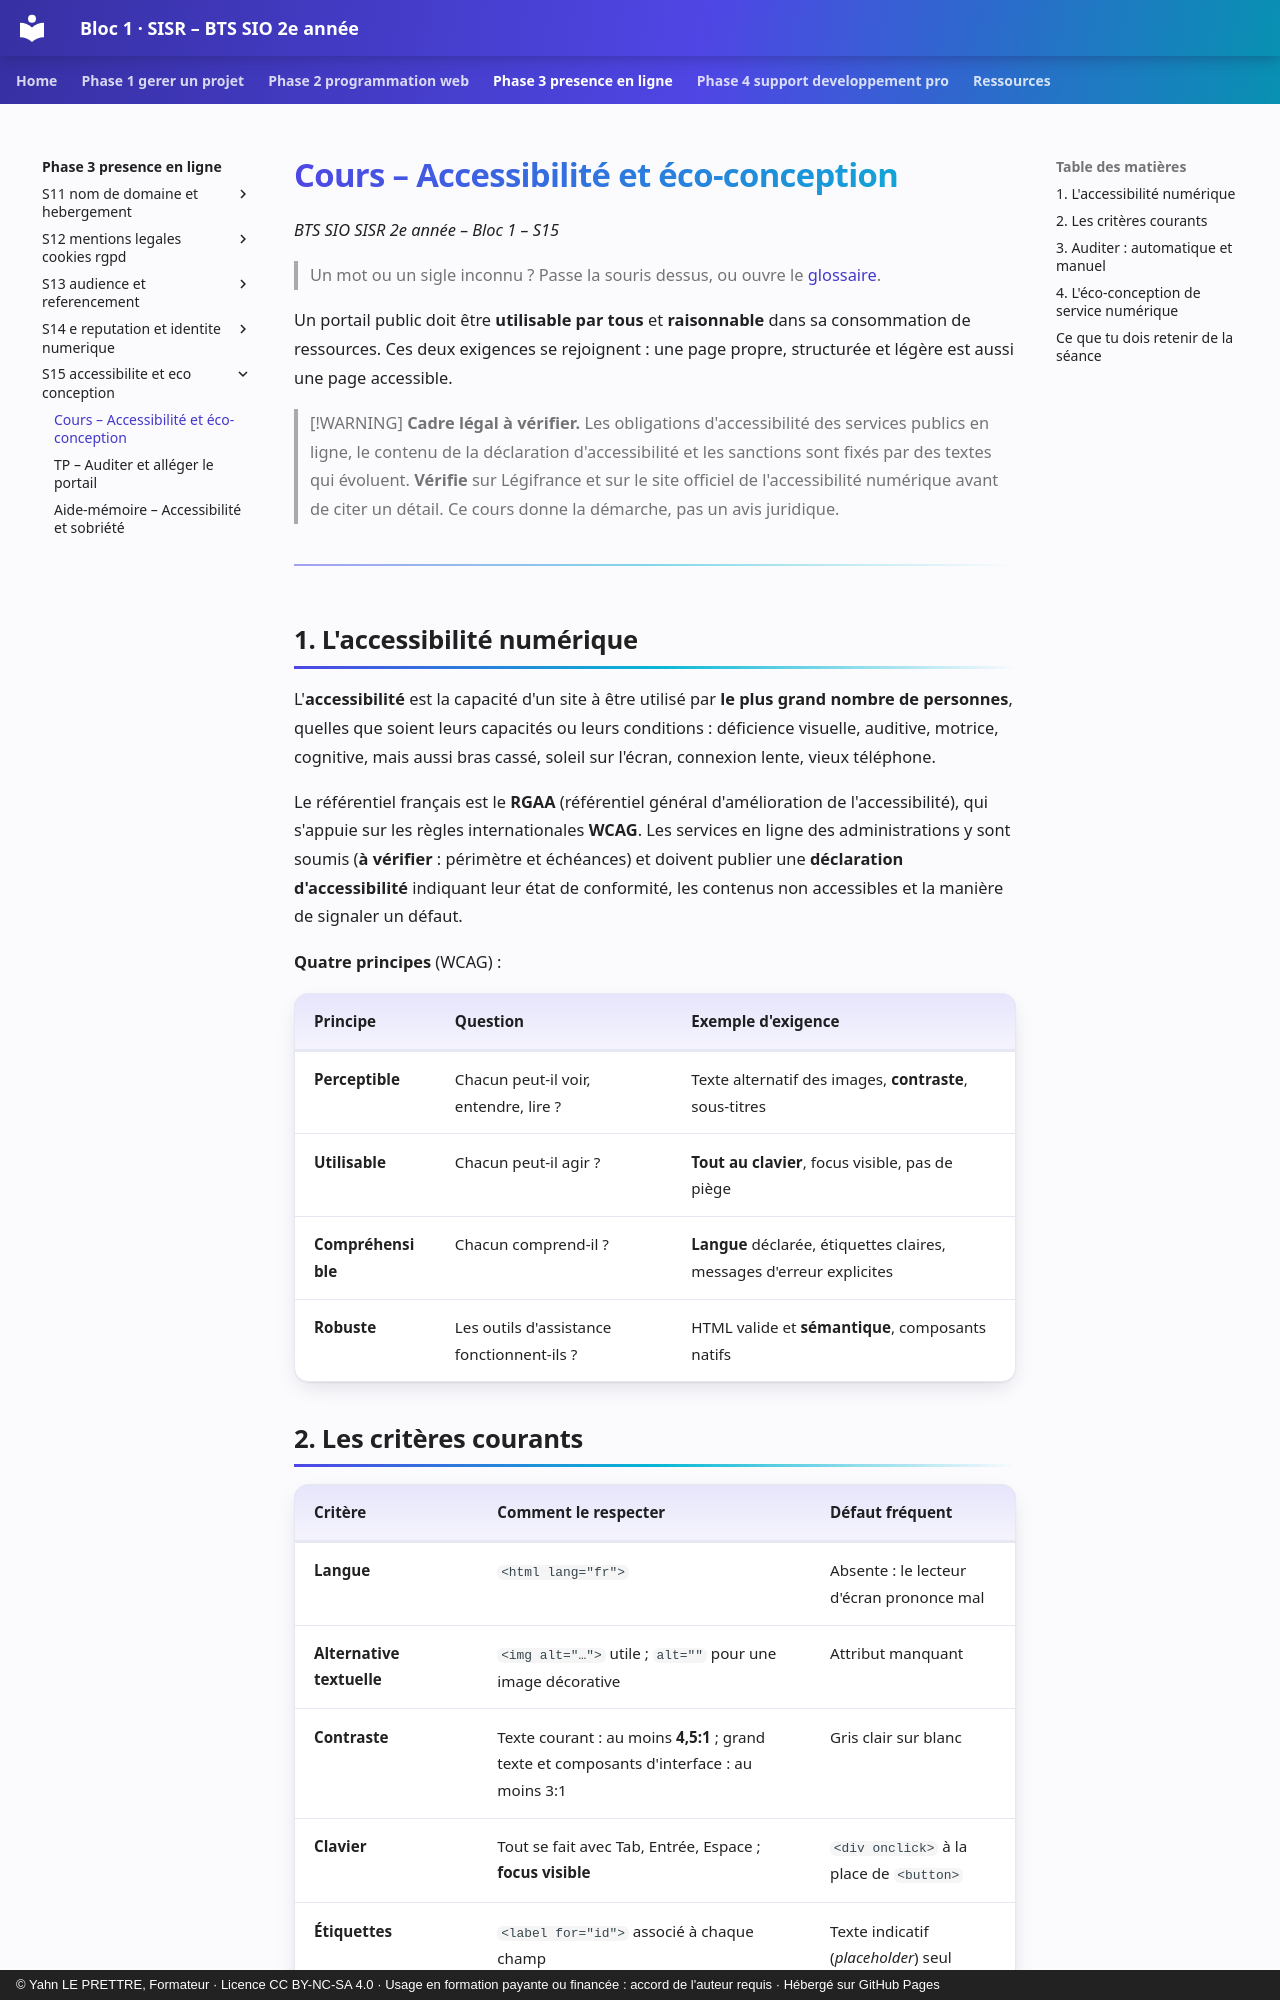

repository: YahnLP/bts2-sio-sisr-bloc1 · page: phase-3-presence-en-ligne/S15-accessibilite-et-eco-conception/01-cours/index.html · generator: mkdocs · copyright: © Yahn LE PRETTRE, Formateur · Licence CC BY-NC-SA 4.0 · Usage en formation payante ou financée : accord de l'auteur requis · Hébergé sur GitHub Pages

# Cours – Accessibilité et éco-conception

*BTS SIO SISR 2e année – Bloc 1 – S15*

> Un mot ou un sigle inconnu ? Passe la souris dessus, ou ouvre le [glossaire](../../ressources/glossaire.md).

Un portail public doit être **utilisable par tous** et **raisonnable** dans sa consommation de ressources. Ces deux exigences se rejoignent : une page propre, structurée et légère est aussi une page accessible.

> [!WARNING]
> **Cadre légal à vérifier.** Les obligations d'accessibilité des services publics en ligne, le contenu de la déclaration d'accessibilité et les sanctions sont fixés par des textes qui évoluent. **Vérifie** sur Légifrance et sur le site officiel de l'accessibilité numérique avant de citer un détail. Ce cours donne la démarche, pas un avis juridique.

---

## 1. L'accessibilité numérique

L'**accessibilité** est la capacité d'un site à être utilisé par **le plus grand nombre de personnes**, quelles que soient leurs capacités ou leurs conditions : déficience visuelle, auditive, motrice, cognitive, mais aussi bras cassé, soleil sur l'écran, connexion lente, vieux téléphone.

Le référentiel français est le **RGAA** (référentiel général d'amélioration de l'accessibilité), qui s'appuie sur les règles internationales **WCAG**. Les services en ligne des administrations y sont soumis (**à vérifier** : périmètre et échéances) et doivent publier une **déclaration d'accessibilité** indiquant leur état de conformité, les contenus non accessibles et la manière de signaler un défaut.

**Quatre principes** (WCAG) :

| Principe | Question | Exemple d'exigence |
|---|---|---|
| **Perceptible** | Chacun peut-il voir, entendre, lire ? | Texte alternatif des images, **contraste**, sous-titres |
| **Utilisable** | Chacun peut-il agir ? | **Tout au clavier**, focus visible, pas de piège |
| **Compréhensible** | Chacun comprend-il ? | **Langue** déclarée, étiquettes claires, messages d'erreur explicites |
| **Robuste** | Les outils d'assistance fonctionnent-ils ? | HTML valide et **sémantique**, composants natifs |
